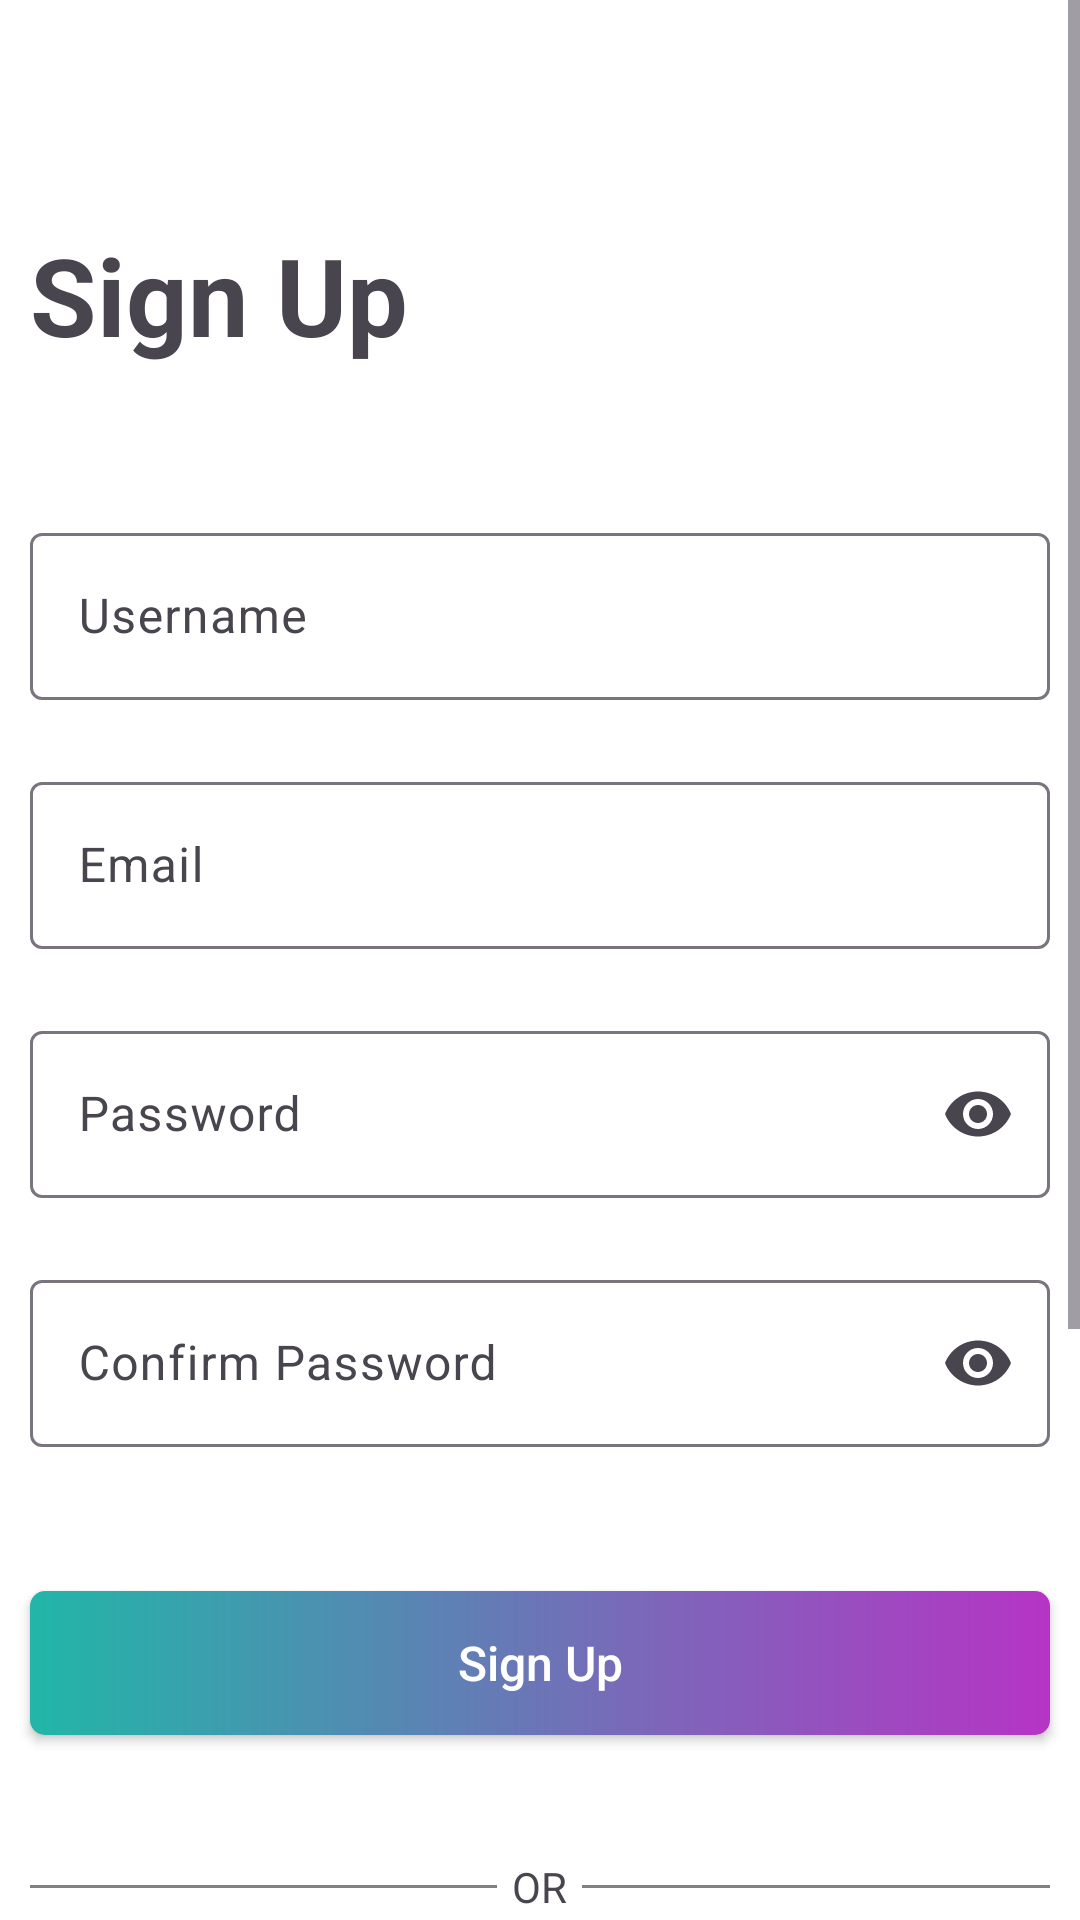

Produce the Android XML layout that renders to this screen, including the resource entries it uses.
<!-- AndroidManifest.xml: application theme Theme.UPTODO -->
<!-- res/layout/activity_sign_up.xml -->
<?xml version="1.0" encoding="utf-8"?>
<ScrollView xmlns:android="http://schemas.android.com/apk/res/android"
    xmlns:app="http://schemas.android.com/apk/res-auto"
    xmlns:tools="http://schemas.android.com/tools"
    android:layout_width="match_parent"
    android:layout_height="match_parent"
    tools:context=".activities.SignUpActivity"
    android:background="@color/white">

    <LinearLayout
        android:layout_width="match_parent"
        android:layout_height="wrap_content"

        android:orientation="vertical">

        <androidx.appcompat.widget.Toolbar
            android:layout_width="match_parent"
            android:layout_height="?attr/actionBarSize"
            android:fitsSystemWindows="true"
            android:background="@color/white"
            android:id="@+id/tb_auth" />

        <TextView
            android:layout_width="wrap_content"
            android:layout_height="wrap_content"
            android:text="@string/sign_up_user"
            android:textStyle="bold"
            android:textSize="36sp"
            android:layout_marginStart="10dp"
            android:layout_marginTop="10dp"
            />

        <com.google.android.material.textfield.TextInputLayout
            android:layout_marginStart="10dp"
            android:layout_marginEnd="10dp"
            android:layout_width="match_parent"
            android:layout_height="wrap_content"
            android:id="@+id/til_username_sign_up"
            app:endIconMode="clear_text"
            android:layout_marginTop="50dp"
            android:hint="@string/username">

            <com.google.android.material.textfield.TextInputEditText
                android:id="@+id/et_username_sign_up"
                android:layout_width="match_parent"
                android:layout_height="wrap_content"
                android:inputType="text"
                android:hint="@string/enter_your_username"
                android:textColorHint="@color/hint_selector"
                />

        </com.google.android.material.textfield.TextInputLayout>

        <com.google.android.material.textfield.TextInputLayout
            android:layout_marginStart="10dp"
            android:layout_marginEnd="10dp"
            android:layout_marginTop="22dp"
            android:layout_width="match_parent"
            android:layout_height="wrap_content"
            android:id="@+id/til_email_login"
            app:endIconMode="clear_text"
            android:hint="@string/user_email">

            <com.google.android.material.textfield.TextInputEditText
                android:id="@+id/et_email_login"
                android:layout_width="match_parent"
                android:layout_height="wrap_content"
                android:inputType="textEmailAddress"
                android:hint="@string/enter_your_email"
                android:textColorHint="@color/hint_selector"
                />

        </com.google.android.material.textfield.TextInputLayout>


        <com.google.android.material.textfield.TextInputLayout
            android:layout_marginStart="10dp"
            android:layout_marginEnd="10dp"
            android:layout_width="match_parent"
            android:layout_height="wrap_content"
            android:id="@+id/til_passsword_login"
            app:endIconMode="password_toggle"
            android:layout_marginTop="22dp"
            android:hint="@string/user_password">

            <com.google.android.material.textfield.TextInputEditText
                android:id="@+id/et_password_login"
                android:layout_width="match_parent"
                android:layout_height="wrap_content"
                android:inputType="textPassword"

                />

        </com.google.android.material.textfield.TextInputLayout>
        <com.google.android.material.textfield.TextInputLayout
            android:layout_marginStart="10dp"
            android:layout_marginEnd="10dp"
            android:layout_width="match_parent"
            android:layout_height="wrap_content"
            android:id="@+id/til_confirm_passsword_sign_up"
            app:endIconMode="password_toggle"
            android:layout_marginTop="22dp"
            android:hint="@string/confirm_password">

            <com.google.android.material.textfield.TextInputEditText
                android:id="@+id/et_confirm_password_sign_up"
                android:layout_width="match_parent"
                android:layout_height="wrap_content"
                android:inputType="textPassword"

                />

        </com.google.android.material.textfield.TextInputLayout>



        <androidx.appcompat.widget.AppCompatButton

            android:layout_width="match_parent"
            android:layout_height="wrap_content"
            android:layout_marginStart="10dp"
            android:layout_marginEnd="10dp"
            android:layout_marginTop="48dp"
            android:text="@string/sign_up"
            android:textSize="16sp"
            android:background="@drawable/auth_button"
            android:textColor="@color/white"
            android:gravity="center"
            android:clickable="true"
            android:focusable="true"
            android:foreground="?attr/selectableItemBackground"
            android:textAllCaps="false"
            />

        <LinearLayout
            android:layout_marginTop="36dp"
            android:layout_marginStart="10dp"
            android:layout_marginEnd="10dp"
            android:layout_width="match_parent"
            android:layout_height="wrap_content"
            android:orientation="horizontal"
            >

            <View
                android:layout_width="0dp"
                android:layout_weight="2"
                android:layout_height="1dp"
                android:background="@color/gray"
                android:layout_gravity="center_vertical"
                />
            <TextView
                android:layout_width="wrap_content"
                android:layout_height="wrap_content"
                android:text="OR"
                android:padding="5dp"
                android:layout_gravity="center_vertical"

                />
            <View
                android:layout_width="0dp"
                android:layout_weight="2"
                android:layout_height="1dp"
                android:background="@color/gray"
                android:layout_gravity="center_vertical"
                />


        </LinearLayout>

        <androidx.appcompat.widget.AppCompatButton

            android:layout_width="match_parent"
            android:layout_height="wrap_content"
            android:layout_marginStart="10dp"
            android:layout_marginEnd="10dp"
            android:layout_marginTop="32dp"
            android:text="@string/continue_with_google"
            android:textSize="16sp"
            android:background="@drawable/google_button"
            android:textColor="@color/black"
            android:gravity="center"
            android:drawableStart="@drawable/ic_google"
            android:drawablePadding="10dp"
            android:paddingStart="10dp"
            android:paddingEnd="10dp"
            android:clickable="true"
            android:focusable="true"
            android:foreground="?attr/selectableItemBackground"
            android:elevation="0dp"
            android:textAllCaps="false"
            />

        <androidx.appcompat.widget.AppCompatButton

            android:layout_width="match_parent"
            android:layout_height="wrap_content"
            android:layout_marginStart="10dp"
            android:layout_marginEnd="10dp"
            android:layout_marginTop="22dp"
            android:text="@string/continue_with_facebook"
            android:textSize="16sp"
            android:background="@drawable/facebook_button"
            android:textColor="@color/white"
            android:gravity="center"
            android:drawableStart="@drawable/ic_facebook"
            android:drawablePadding="10dp"
            android:paddingStart="10dp"
            android:paddingEnd="10dp"
            android:clickable="true"
            android:focusable="true"
            android:foreground="?attr/selectableItemBackground"
            android:elevation="0dp"
            android:textAllCaps="false"
            />

        <TextView
            android:id="@+id/tv_login_question"
            android:layout_width="wrap_content"
            android:layout_height="wrap_content"
            android:text="@string/already_have_an_account_log_in"
            android:layout_gravity="center_horizontal"
            android:layout_marginTop="32dp"
            android:padding="10dp"
            />

        <View
            android:layout_width="match_parent"
            android:layout_height="60dp"/>

    </LinearLayout>

</ScrollView>
<!-- resources referenced by this layout -->
<resources>
  <color name="black">#FF000000</color>
  <color name="gray">#808080</color>
  <color name="white">#FFFFFFFF</color>
  <!-- drawable auth_button (drawable) -->
  <?xml version="1.0" encoding="utf-8"?>
  <shape xmlns:android="http://schemas.android.com/apk/res/android"
      android:shape="rectangle"
      >
  
      <gradient
          android:startColor="#21B6A8"
          android:endColor="@color/purple"
          android:type="linear"
          />
      <corners
          android:radius="5dp"/>
  
  </shape>
  <!-- drawable facebook_button (drawable) -->
  <?xml version="1.0" encoding="utf-8"?>
  <shape xmlns:android="http://schemas.android.com/apk/res/android"
      android:shape="rectangle">
  
      <solid
          android:color="@color/mariner"/>
  
      <corners
          android:radius="5dp"/>
      <stroke
          android:width="1dp"
          android:color="@color/fun_blue"/>
  
  </shape>
  <!-- drawable google_button (drawable) -->
  <?xml version="1.0" encoding="utf-8"?>
  <shape xmlns:android="http://schemas.android.com/apk/res/android"
      android:shape="rectangle">
      <solid
          android:color="@color/white"/>
  
      <corners
          android:radius="5dp"/>
      <stroke
          android:width="1dp"
          android:color="@color/black"/>
  
  </shape>
  <!-- drawable ic_facebook: vector/xml drawable (drawable, 3724 chars, omitted) -->
  <!-- drawable ic_google: vector/xml drawable (drawable, 13539 chars, omitted) -->
  <string name="already_have_an_account_log_in">Already have an account? Log In</string>
  <string name="confirm_password">Confirm Password</string>
  <string name="continue_with_facebook">Continue with Facebook</string>
  <string name="continue_with_google">Continue with Google</string>
  <string name="enter_your_email">Enter Your Email</string>
  <string name="enter_your_username">Enter Your Username</string>
  <string name="sign_up">Sign Up</string>
  <string name="sign_up_user">Sign Up</string>
  <string name="user_email">Email</string>
  <string name="user_password">Password</string>
  <string name="username">Username</string>
  <style name="Theme.UPTODO" parent="Base.Theme.UPTODO" />
  <color name="purple">#B634C5</color>
  <color name="mariner">#3b5998</color>
  <color name="fun_blue">#2F477A</color>
  <style name="Base.Theme.UPTODO" parent="Theme.Material3.DayNight.NoActionBar">
          
          
  
          <item name="android:navigationBarColor">
              @color/white
          </item>
          
          <item name="android:statusBarColor">
              @color/white
          </item>
          <item name="android:windowLightStatusBar">
              true
          </item>
      </style>
</resources>
